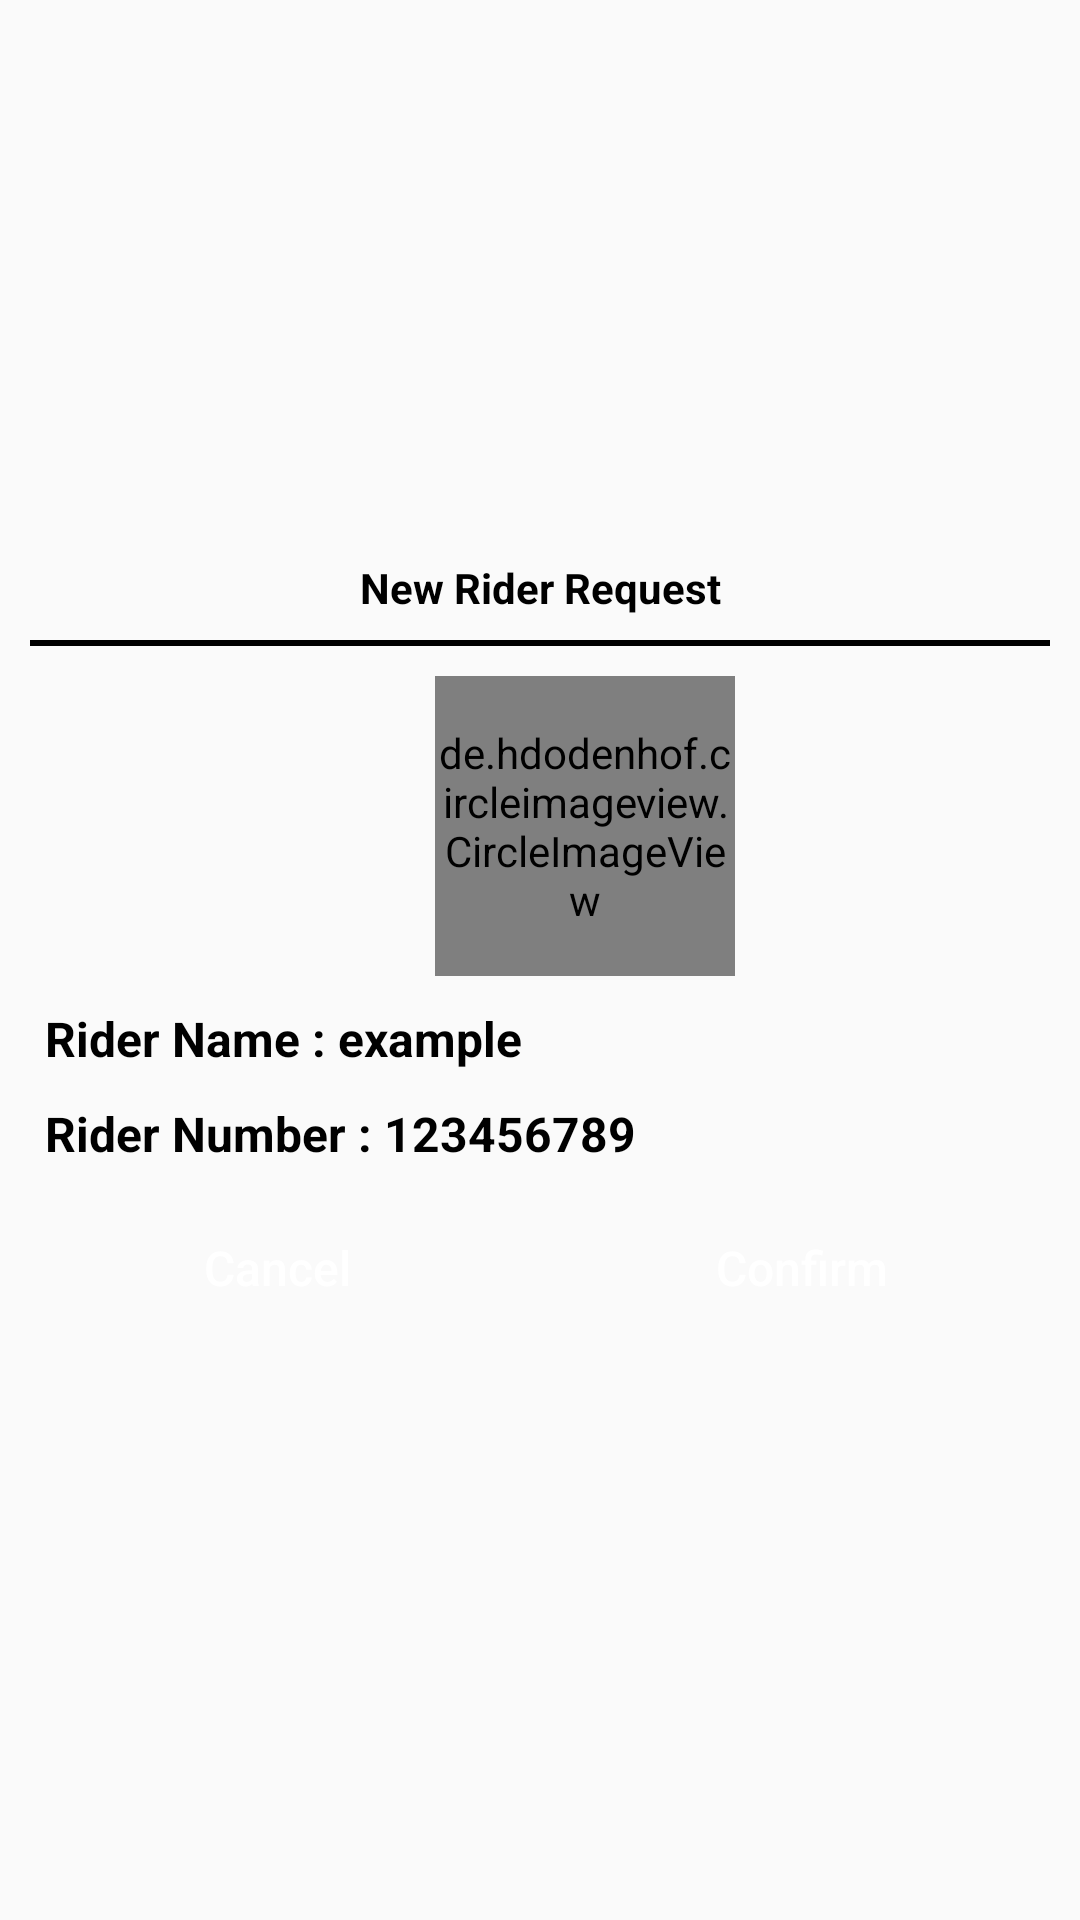

The Android layout XML behind this screen, and the referenced resources:
<!-- AndroidManifest.xml: application theme Theme.MyApplication -->
<!-- res/layout/request_confirmation_layout.xml -->
<?xml version="1.0" encoding="utf-8"?>
<LinearLayout xmlns:android="http://schemas.android.com/apk/res/android"
    xmlns:app="http://schemas.android.com/apk/res-auto"
    android:layout_width="match_parent"
    android:layout_height="wrap_content"
    android:gravity="center"
    android:background="@android:color/transparent"
    android:orientation="vertical">

    <TextView
        android:id="@+id/title"
        android:layout_width="match_parent"
        android:layout_height="wrap_content"
        android:layout_marginTop="8dp"
        android:layout_marginBottom="8dp"
        android:text="@string/new_rider_request"
        android:gravity="center"
        android:textStyle="bold"
        android:textColor="@color/black"/>
    <View
        android:layout_width="match_parent"
        android:layout_height="2dp"
        android:layout_marginEnd="10dp"
        android:layout_marginStart="10dp"
        android:background="@color/black"/>
    <de.hdodenhof.circleimageview.CircleImageView
        android:id="@+id/rider_image"
        android:layout_width="100dp"
        android:layout_height="100dp"
        android:layout_marginStart="15dp"
        android:layout_marginTop="10dp"
        android:src="@mipmap/ic_launcher_round"
        app:civ_border_color="@color/black"
        app:civ_border_width="2dp" />


    <TextView
        android:id="@+id/rider_name"
        android:layout_width="match_parent"
        android:layout_height="wrap_content"
        android:layout_marginStart="10dp"
        android:layout_marginTop="10dp"
        android:text="@string/rider_name"
        android:textColor="@color/black"
        android:textSize="16sp"
        android:textStyle="bold" />

    <TextView
        android:id="@+id/rider_number"
        android:layout_width="match_parent"
        android:layout_height="wrap_content"
        android:layout_marginStart="10dp"
        android:layout_marginTop="10dp"
        android:text="@string/rider_number"
        android:textColor="@color/black"
        android:textSize="16sp"
        android:textStyle="bold" />

    <LinearLayout
        android:layout_width="match_parent"
        android:layout_height="wrap_content"
        android:orientation="horizontal">

        <Button
            android:id="@+id/cancel_btn"
            style="@style/TextAppearance.AppCompat.Button"
            android:layout_width="0dp"
            android:layout_height="wrap_content"
            android:layout_marginStart="10dp"
            android:layout_marginTop="10dp"
            android:layout_marginBottom="15dp"
            android:layout_weight="1"
            android:background="@drawable/mybutton"
            android:text="@string/cancel"
            android:textAllCaps="false"
            android:textColor="@color/white"
            android:textSize="16sp" />

        <Button
            android:id="@+id/confirm_btn"
            android:layout_width="0dp"
            android:layout_height="wrap_content"
            android:layout_marginStart="10dp"
            android:layout_marginTop="10dp"
            android:layout_marginEnd="10dp"
            android:layout_marginBottom="15dp"
            android:layout_weight="1"
            android:background="@drawable/mybutton"
            android:text="@string/confirm"
            android:textAllCaps="false"
            android:textColor="@color/white"
            android:textSize="16sp"
            style="@style/TextAppearance.AppCompat.Button"
            />
        <Button
            android:id="@+id/pickup_btn"
            android:layout_width="0dp"
            android:layout_height="wrap_content"
            android:layout_marginStart="10dp"
            android:layout_marginTop="10dp"
            android:layout_marginEnd="10dp"
            android:layout_marginBottom="15dp"
            android:layout_weight="1"
            android:background="@drawable/mybutton"
            android:text="@string/pickup"
            android:textAllCaps="false"
            android:textColor="@color/white"
            android:textSize="16sp"
            style="@style/TextAppearance.AppCompat.Button"
            android:visibility="gone"
            />
        <Button
        android:id="@+id/finish_btn"
        android:layout_width="0dp"
        android:layout_height="wrap_content"
        android:layout_marginStart="10dp"
        android:layout_marginTop="10dp"
        android:layout_marginEnd="10dp"
        android:layout_marginBottom="15dp"
        android:layout_weight="1"
        android:background="@drawable/mybutton"
        android:text="@string/finishTrip"
        android:textAllCaps="false"
        android:textColor="@color/white"
        android:textSize="16sp"
        style="@style/TextAppearance.AppCompat.Button"
        android:visibility="gone"
        />
    </LinearLayout>

</LinearLayout>
<!-- resources referenced by this layout -->
<resources>
  <color name="black">#FF000000</color>
  <color name="white">#FFFFFFFF</color>
  <!-- mipmap ic_launcher_round: png bitmap (mipmap-hdpi, 2896 bytes) -->
  <string name="cancel">Cancel</string>
  <string name="confirm">Confirm</string>
  <string name="finishTrip">Finish The Trip</string>
  <string name="new_rider_request">New Rider Request</string>
  <string name="pickup">Pick Up Rider</string>
  <string name="rider_name">Rider Name : example</string>
  <string name="rider_number">Rider Number : 123456789</string>
  <style name="Theme.MyApplication" parent="Theme.AppCompat.DayNight.NoActionBar">
          <item name="colorPrimary">#FFFFFF</item>
          <item name="colorPrimaryDark">#CCCCCC</item>
  
      </style>
</resources>
